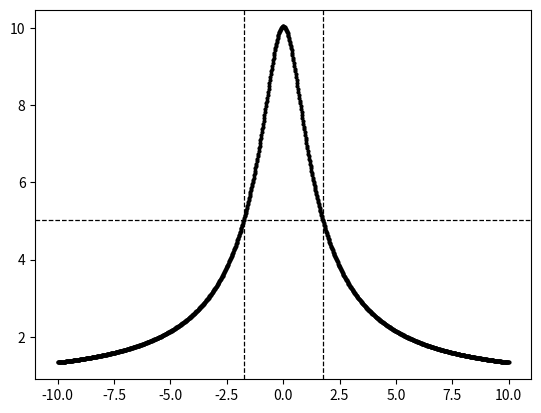

Generate this figure with matplotlib: (Note: this script raises an exception after producing the figure.)
import numpy as np
import matplotlib.pyplot as plt

t_E = 10

t = np.linspace(-10, 10, 1000)

u_0 = 0.1
u = np.sqrt(u_0**2 + (t/t_E)**2)
a = u**2 + 2
b = u*np.sqrt((u**2)+4)
A = a/b
half = max(A)/2
T = 2*1.75869

fig, ax = plt.subplots()

plt.plot(t, A, 'ko-', lw = 0.7, markersize = 2, label = r"A(u), $t_E = 3.52$ Weeks, $u_0 = 0.1$")
ax.axhline(half, color = 'k', ls = '--', lw = 0.9)
ax.axvline(-1.75869, color = 'k', ls = '--', lw = 0.9)
ax.axvline(1.75869, color = 'k', ls = '--', lw = 0.9)
plt.annotate(s = '', xy = (-1.75869, 5.01848), xytext = (1.75869, 5.01848), arrowprops = dict(arrowstyle='<|-|>'))
plt.text(-0.2, 4.6, r'$t_E$')
plt.grid(color = 'k', alpha = 0.5, linestyle = 'dotted', linewidth = 0.6)
plt.xlabel(r'Time, t (Weeks)')
plt.ylabel(r'Magnification, $A(u) = \frac{u^2 + 2}{u \sqrt{(u^2 + 4)}}$')
plt.legend(loc='upper center', bbox_to_anchor=(0.5, 1.1), ncol=3, fancybox=True, shadow=True)
plt.savefig('microlensing.pdf')
plt.show()
